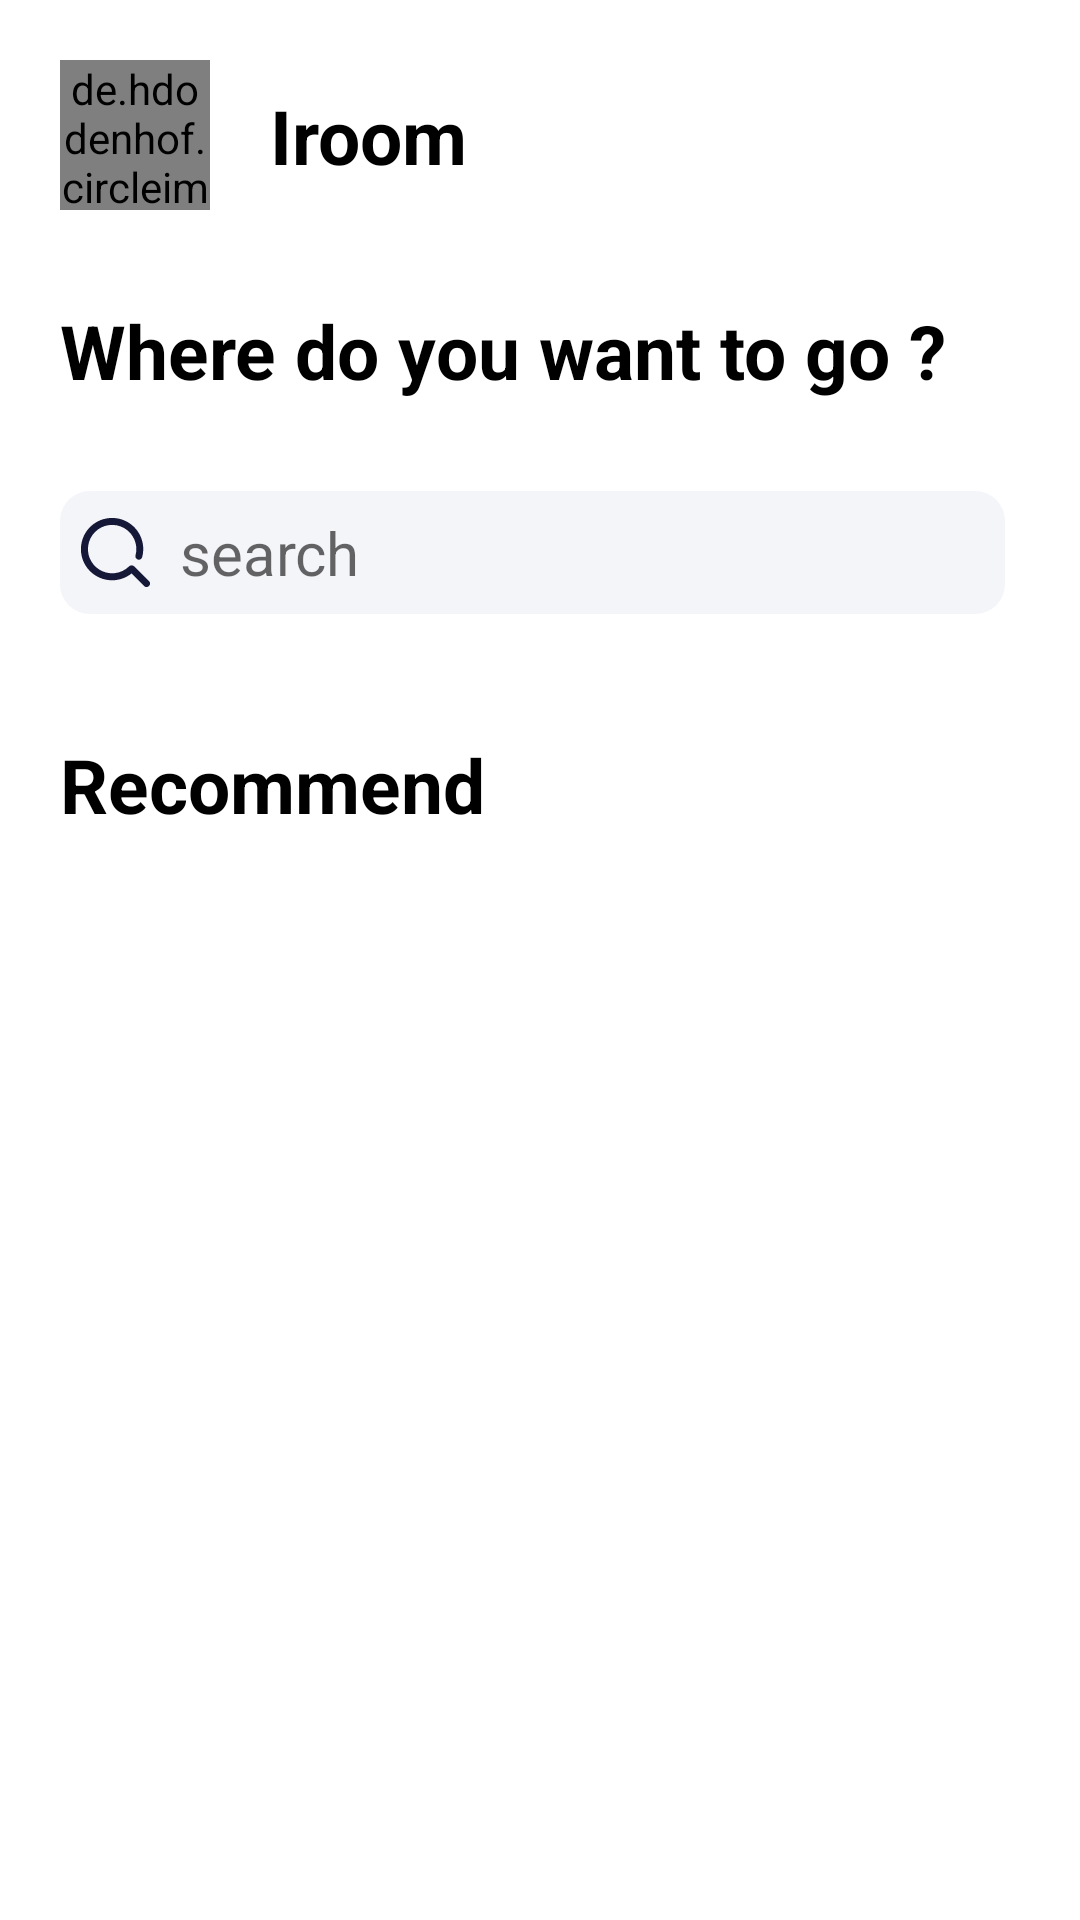

The Android layout XML behind this screen, and the referenced resources:
<!-- AndroidManifest.xml: application theme Theme.IROOM -->
<!-- res/layout/fragment_home.xml -->
<?xml version="1.0" encoding="utf-8"?>
<androidx.core.widget.NestedScrollView xmlns:android="http://schemas.android.com/apk/res/android"
    xmlns:app="http://schemas.android.com/apk/res-auto"
    xmlns:tools="http://schemas.android.com/tools"
    android:layout_width="match_parent"
    android:layout_height="match_parent"
    tools:context=".view.customer.home.HomeFragment">

    <androidx.constraintlayout.widget.ConstraintLayout
        android:layout_width="match_parent"
        android:layout_height="match_parent">
        <de.hdodenhof.circleimageview.CircleImageView
            android:id="@+id/circleImageView"
            android:layout_width="@dimen/width50"
            android:layout_height="@dimen/height50"
            android:layout_marginStart="@dimen/margin20"
            android:layout_marginTop="@dimen/margin20"
            android:background="@color/black"
            app:layout_constraintStart_toStartOf="parent"
            app:layout_constraintTop_toTopOf="parent" />

        <TextView
            android:layout_width="wrap_content"
            android:layout_height="wrap_content"
            android:layout_marginStart="@dimen/margin20"
            android:text="@string/iroom"
            android:textColor="@color/black"
            android:textSize="@dimen/margin25"
            android:textStyle="bold"
            app:layout_constraintBottom_toBottomOf="@+id/circleImageView"
            app:layout_constraintStart_toEndOf="@+id/circleImageView"
            app:layout_constraintTop_toTopOf="@+id/circleImageView" />

        <TextView
            android:id="@+id/tv_where"
            android:layout_width="0dp"
            android:layout_height="wrap_content"
            android:layout_marginTop="@dimen/margin30"
            android:layout_marginEnd="@dimen/margin25"
            android:text="@string/where_do_you_want_to_go"
            android:textColor="@color/black"
            android:textSize="@dimen/size25"
            android:textStyle="bold"
            app:layout_constraintEnd_toEndOf="parent"
            app:layout_constraintStart_toStartOf="@+id/circleImageView"
            app:layout_constraintTop_toBottomOf="@+id/circleImageView" />

        <EditText
            android:id="@+id/search_view"
            android:layout_width="0dp"
            android:layout_height="wrap_content"
            android:layout_marginTop="@dimen/margin30"
            android:drawableLeft="@drawable/ic_search"
            android:drawablePadding="@dimen/padding10"
            android:hint="search"
            android:focusable="false"
            android:background="@drawable/round_search"
            android:inputType="textEmailAddress"
            android:padding="@dimen/padding7"
            android:textSize="@dimen/size20"
            app:layout_constraintEnd_toEndOf="@+id/tv_where"
            app:layout_constraintStart_toStartOf="@+id/tv_where"
            app:layout_constraintTop_toBottomOf="@+id/tv_where" />

        <androidx.recyclerview.widget.RecyclerView
            android:id="@+id/rv_circle_city"
            android:layout_width="match_parent"
            android:layout_height="wrap_content"
            android:layout_marginTop="@dimen/margin20"
            android:clipToPadding="false"
            android:paddingStart="@dimen/padding20"
            app:layout_constraintStart_toStartOf="parent"
            app:layout_constraintEnd_toEndOf="parent"
            app:layout_constraintTop_toBottomOf="@id/search_view" />

        <TextView
            android:id="@+id/tv_recommend"
            android:layout_width="0dp"
            android:layout_height="wrap_content"
            android:layout_marginEnd="@dimen/margin25"
            android:text="Recommend"
            android:textColor="@color/black"
            android:textSize="@dimen/size25"
            android:layout_marginTop="20dp"
            android:textStyle="bold"
            app:layout_constraintEnd_toEndOf="parent"
            app:layout_constraintStart_toStartOf="@+id/circleImageView"
            app:layout_constraintTop_toBottomOf="@+id/rv_circle_city" />

        <androidx.recyclerview.widget.RecyclerView
            android:id="@+id/rv_city_chip"
            android:layout_width="0dp"
            android:layout_height="wrap_content"
            android:layout_marginTop="@dimen/margin10"
            android:clipToPadding="false"
            android:paddingStart="@dimen/padding20"
            app:layout_constraintEnd_toEndOf="@+id/rv_circle_city"
            app:layout_constraintStart_toStartOf="@+id/rv_circle_city"
            app:layout_constraintTop_toBottomOf="@+id/tv_recommend" />

        <androidx.recyclerview.widget.RecyclerView
            android:id="@+id/rv_apartment"
            android:layout_width="0dp"
            android:layout_height="wrap_content"
            android:layout_marginTop="@dimen/margin10"
            app:layout_constraintEnd_toEndOf="parent"
            app:layout_constraintStart_toStartOf="parent"
            android:layout_marginStart="@dimen/margin15"
            app:layout_constraintTop_toBottomOf="@+id/rv_city_chip" />

        <Button
            android:id="@+id/btn_see_more"
            android:layout_width="wrap_content"
            android:layout_height="@dimen/height40"
            android:text="See more"
            android:visibility="gone"
            android:textAllCaps="false"
            android:layout_marginTop="@dimen/margin30"
            android:layout_marginBottom="@dimen/margin50"
            app:layout_constraintBottom_toBottomOf="parent"
            app:layout_constraintEnd_toEndOf="@+id/rv_apartment"
            app:layout_constraintStart_toStartOf="@+id/rv_apartment"
            app:layout_constraintTop_toBottomOf="@id/rv_apartment" />
    </androidx.constraintlayout.widget.ConstraintLayout>
</androidx.core.widget.NestedScrollView>
<!-- resources referenced by this layout -->
<resources>
  <color name="black">#FF000000</color>
  <dimen name="height40">40dp</dimen>
  <dimen name="height50">50dp</dimen>
  <dimen name="margin10">10dp</dimen>
  <dimen name="margin15">15dp</dimen>
  <dimen name="margin20">20dp</dimen>
  <dimen name="margin25">25dp</dimen>
  <dimen name="margin30">30dp</dimen>
  <dimen name="margin50">50dp</dimen>
  <dimen name="padding10">10dp</dimen>
  <dimen name="padding20">20dp</dimen>
  <dimen name="padding7">7dp</dimen>
  <dimen name="size20">20sp</dimen>
  <dimen name="size25">25sp</dimen>
  <dimen name="width50">50dp</dimen>
  <!-- drawable ic_search (drawable) -->
  <vector xmlns:android="http://schemas.android.com/apk/res/android"
      android:width="23dp"
      android:height="23dp"
      android:viewportWidth="23"
      android:viewportHeight="23">
      <path
          android:pathData="M22.6634,21.0301L17.7932,16.1608C17.5537,15.9223 17.2295,15.7884 16.8915,15.7884C16.5535,15.7884 16.2293,15.9223 15.9899,16.1608C14.7065,17.4014 13.0478,18.1814 11.2736,18.3785C9.4994,18.5755 7.7099,18.1786 6.1855,17.2499C4.6611,16.3212 3.4879,14.9132 2.8497,13.2464C2.2114,11.5796 2.1443,9.7482 2.6586,8.0391C3.173,6.3301 4.2399,4.8399 5.6922,3.802C7.1445,2.7642 8.9001,2.2373 10.684,2.3039C12.4678,2.3705 14.1792,3.0269 15.55,4.1701C16.9208,5.3134 17.8735,6.879 18.259,8.6217C18.5352,9.886 18.5067,11.1978 18.176,12.4489C18.1369,12.5954 18.1271,12.7482 18.1471,12.8986C18.1671,13.0489 18.2165,13.1938 18.2925,13.3251C18.3685,13.4563 18.4697,13.5713 18.5901,13.6634C18.7106,13.7556 18.848,13.8231 18.9946,13.8622C19.2906,13.9411 19.6058,13.8992 19.8709,13.7457C20.136,13.5922 20.3293,13.3397 20.4082,13.0437C21.0436,10.656 20.8074,8.1201 19.742,5.8907C18.6766,3.6613 16.8517,1.8843 14.5945,0.8784C12.3373,-0.1275 9.7955,-0.2966 7.425,0.4016C5.0544,1.0997 3.0101,2.6193 1.6587,4.688C0.3074,6.7566 -0.2627,9.2389 0.0508,11.6898C0.3643,14.1406 1.5408,16.3996 3.3693,18.0617C5.1979,19.7237 7.5589,20.6801 10.0289,20.7594C12.4989,20.8386 14.9164,20.0355 16.8477,18.494L21.0308,22.6716C21.1379,22.779 21.2651,22.8642 21.4052,22.9223C21.5453,22.9804 21.6954,23.0103 21.8471,23.0103C21.9988,23.0103 22.1489,22.9804 22.289,22.9223C22.4291,22.8642 22.5563,22.779 22.6634,22.6716C22.7722,22.5644 22.8586,22.4366 22.9175,22.2957C22.9765,22.1548 23.0068,22.0036 23.0068,21.8509C23.0068,21.6981 22.9765,21.5469 22.9175,21.406C22.8586,21.2651 22.7722,21.1373 22.6634,21.0301Z"
          android:fillColor="#151937"/>
  </vector>
  <!-- drawable round_search (drawable) -->
  <?xml version="1.0" encoding="utf-8"?>
  <shape xmlns:android="http://schemas.android.com/apk/res/android">
  
      <solid
          android:color="@color/gray_1"></solid>
  
      <corners
          android:radius="@dimen/radius_10"></corners>
  
  </shape>
  <string name="iroom">Iroom</string>
  <string name="where_do_you_want_to_go">Where do you want to go ?</string>
  <style name="Theme.IROOM" parent="Theme.MaterialComponents.DayNight.NoActionBar">
          
          <item name="colorPrimary">@color/green_dark</item>
          <item name="colorPrimaryVariant">@color/purple_700</item>
          <item name="colorOnPrimary">@color/white</item>
          
          <item name="colorSecondary">@color/green_dark</item>
          <item name="colorSecondaryVariant">@color/teal_700</item>
          <item name="colorOnSecondary">@color/black</item>
          
          <item name="android:statusBarColor" tools:targetApi="l">?attr/colorPrimaryVariant</item>
          
      </style>
  <color name="gray_1">#F4F5F9</color>
  <dimen name="radius_10">10dp</dimen>
  <color name="green_dark">#4CAF50</color>
  <color name="purple_700">#FF3700B3</color>
  <color name="white">#FFFFFFFF</color>
  <color name="teal_700">#FF018786</color>
</resources>
